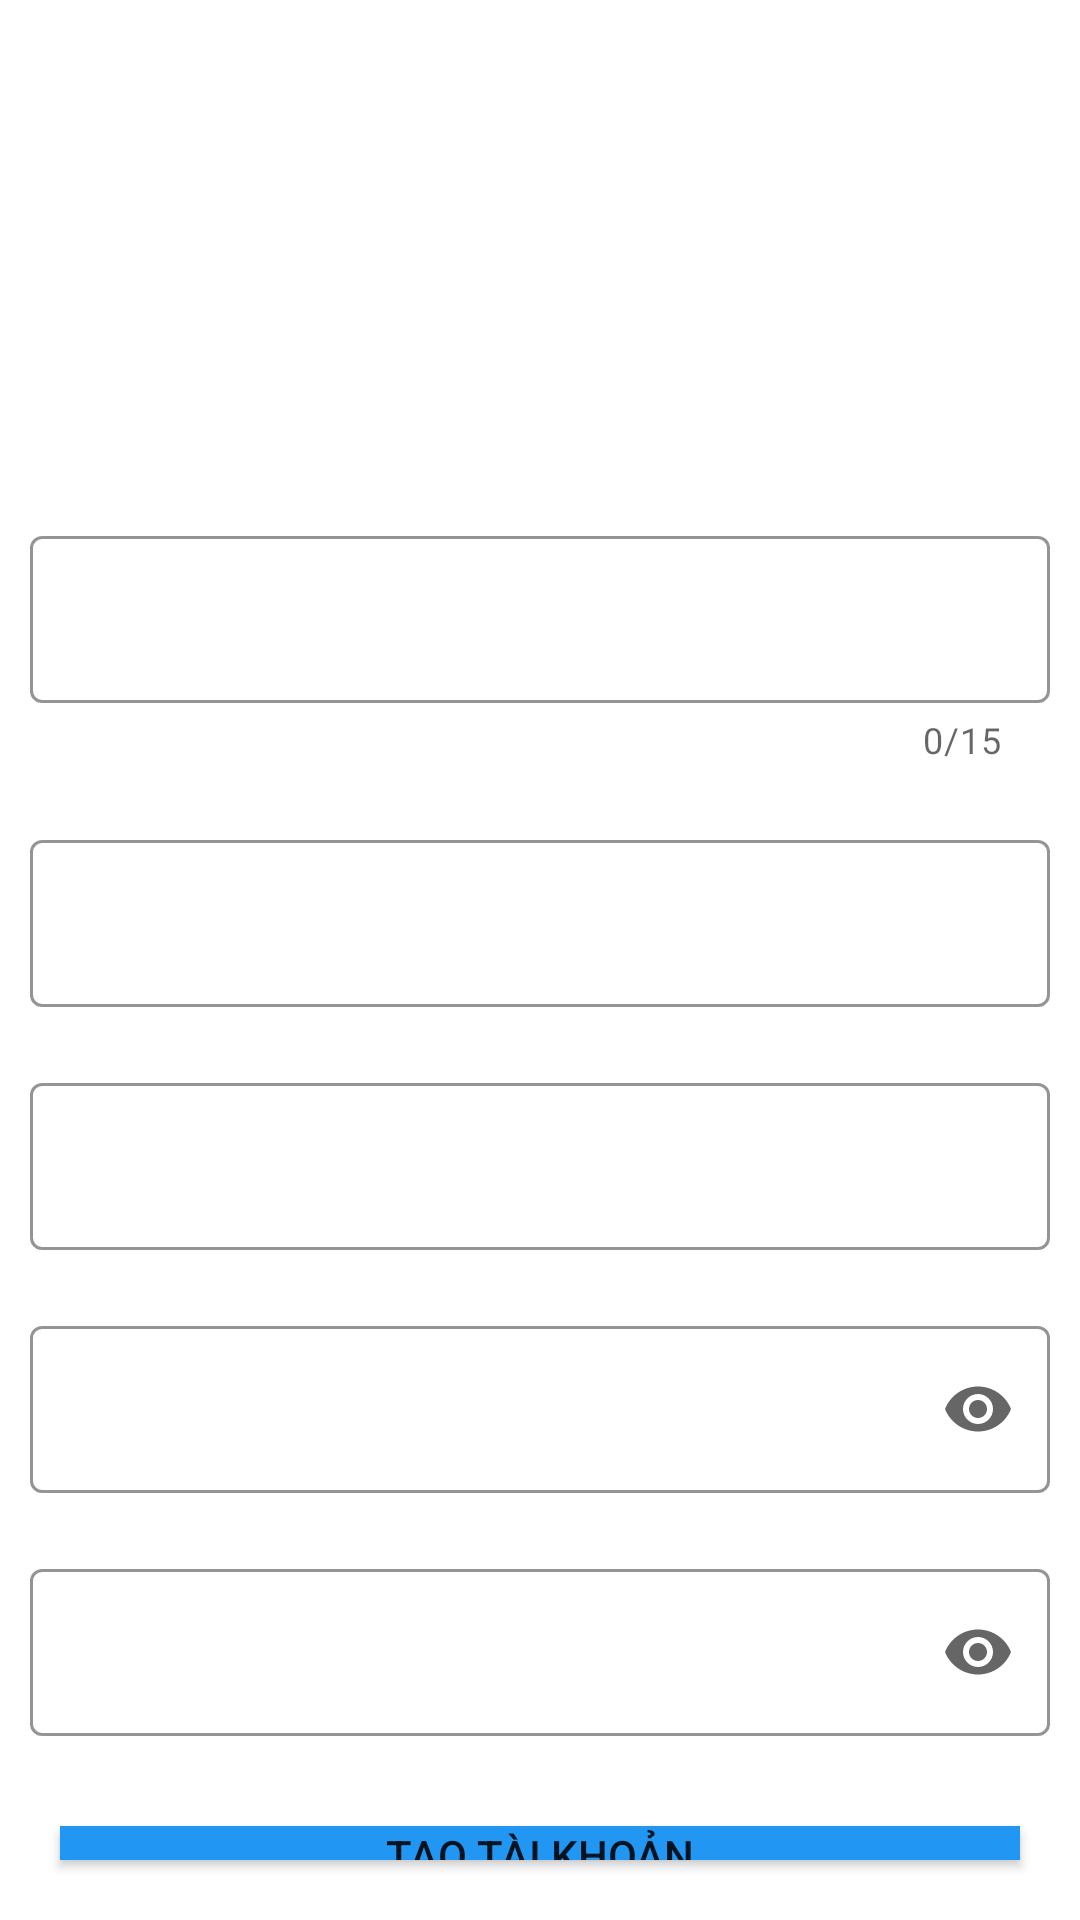

Produce the Android XML layout that renders to this screen, including the resource entries it uses.
<!-- AndroidManifest.xml: application theme Theme.VIVU -->
<!-- res/layout/activity_regiester.xml -->
<?xml version="1.0" encoding="utf-8"?>
<LinearLayout xmlns:android="http://schemas.android.com/apk/res/android"
    xmlns:app="http://schemas.android.com/apk/res-auto"
    xmlns:tools="http://schemas.android.com/tools"
    android:layout_width="match_parent"
    android:layout_height="match_parent"
    android:background="@drawable/bgr2"
    android:orientation="vertical"
    tools:context=".RegisterActivity">

    <TextView
        android:layout_width="match_parent"
        android:layout_height="wrap_content"
        android:layout_marginTop="50dp"
        android:layout_marginBottom="60dp"
        android:gravity="center"
        android:text="Đăng kí "
        android:textColor="@color/white"
        android:textSize="40dp" />

    <com.google.android.material.textfield.TextInputLayout
        android:id="@+id/tipUserNameRegisterLO"
        style="@style/Widget.MaterialComponents.TextInputLayout.OutlinedBox"
        android:layout_width="match_parent"
        android:layout_height="wrap_content"
        android:layout_margin="10dp"
        android:hint="Tên người dùng"
        android:textColorHint="@color/white"
        app:boxStrokeColor="@color/white"
        app:boxStrokeErrorColor="@color/white"
        app:counterEnabled="true"
        app:errorEnabled="false"

        app:counterMaxLength="15"
        app:endIconMode="clear_text">

        <com.google.android.material.textfield.TextInputEditText
            android:id="@+id/tipUserNameRegister"
            android:layout_width="match_parent"
            android:layout_height="wrap_content"
            android:textColor="@color/white"></com.google.android.material.textfield.TextInputEditText>

    </com.google.android.material.textfield.TextInputLayout>


    <com.google.android.material.textfield.TextInputLayout
        android:id="@+id/tipNumberPhoneRegisterLO"
        style="@style/Widget.MaterialComponents.TextInputLayout.OutlinedBox"
        android:layout_width="match_parent"
        android:layout_height="wrap_content"
        android:layout_margin="10dp"
        android:hint="Số điện thoại"
        android:textColorHint="@color/white"
        app:boxStrokeColor="@color/white"
        app:endIconMode="clear_text">

        <com.google.android.material.textfield.TextInputEditText
            android:id="@+id/tipNumberPhoneRegister"
            android:layout_width="match_parent"
            android:layout_height="wrap_content"
            android:inputType="number" />
    </com.google.android.material.textfield.TextInputLayout>


    <com.google.android.material.textfield.TextInputLayout
        android:id="@+id/tipEmailRegisterLO"
        style="@style/Widget.MaterialComponents.TextInputLayout.OutlinedBox"
        android:layout_width="match_parent"
        android:layout_height="wrap_content"
        android:layout_margin="10dp"
        android:hint="Email"
        android:textColorHint="@color/white"
        app:boxStrokeColor="@color/white"
        app:endIconMode="clear_text">

        <com.google.android.material.textfield.TextInputEditText
            android:id="@+id/tipEmailRegister"
            android:layout_width="match_parent"
            android:layout_height="wrap_content"
            android:inputType="textEmailAddress"

            />
    </com.google.android.material.textfield.TextInputLayout>

    <com.google.android.material.textfield.TextInputLayout
        android:id="@+id/tipPassWordRegisterLO"
        style="@style/Widget.MaterialComponents.TextInputLayout.OutlinedBox"
        android:layout_width="match_parent"
        android:layout_height="wrap_content"
        android:layout_margin="10dp"
        android:hint="Mật khẩu"
        android:textColorHint="@color/white"
        app:boxStrokeColor="@color/white"
        app:endIconMode="password_toggle">

        <com.google.android.material.textfield.TextInputEditText
            android:id="@+id/tipPassWordRegister"
            android:layout_width="match_parent"
            android:layout_height="wrap_content"
            android:inputType="textPassword" />
    </com.google.android.material.textfield.TextInputLayout>

    <com.google.android.material.textfield.TextInputLayout
        android:id="@+id/tipPassWordRegisterConfirmLO"
        style="@style/Widget.MaterialComponents.TextInputLayout.OutlinedBox"
        android:layout_width="match_parent"
        android:layout_height="wrap_content"
        android:layout_margin="10dp"
        android:hint=" Xác nhận mật khẩu"
        android:textColorHint="@color/white"
        app:boxStrokeColor="@color/white"
        app:endIconMode="password_toggle">

        <com.google.android.material.textfield.TextInputEditText
            android:id="@+id/tipPassWordRegisterConfirm"
            android:layout_width="match_parent"
            android:layout_height="wrap_content"
            android:inputType="textPassword" />
    </com.google.android.material.textfield.TextInputLayout>

    <androidx.appcompat.widget.AppCompatButton
        android:id="@+id/btRegister"
        android:layout_width="match_parent"
        android:layout_height="wrap_content"
        android:layout_margin="20dp"
        android:background="#2196F3"
        android:text="Tạo tài khoản" />

</LinearLayout>
<!-- resources referenced by this layout -->
<resources>
  <color name="white">#FFFFFFFF</color>
  <style name="Theme.VIVU" parent="Theme.MaterialComponents.DayNight.NoActionBar">
          
          <item name="colorPrimary">@color/purple_500</item>
          <item name="colorPrimaryVariant">#DFE4E8</item>
          <item name="colorOnPrimary">@color/white</item>
          
          <item name="colorSecondary">@color/teal_200</item>
          <item name="colorSecondaryVariant">@color/teal_700</item>
          <item name="colorOnSecondary">@color/black</item>
          
          <item name="android:statusBarColor" tools:targetApi="l">?attr/colorPrimaryVariant</item>
          
      </style>
  <color name="purple_500">#2196F3</color>
  <color name="teal_200">#FF03DAC5</color>
  <color name="teal_700">#FF018786</color>
  <color name="black">#FF000000</color>
</resources>
